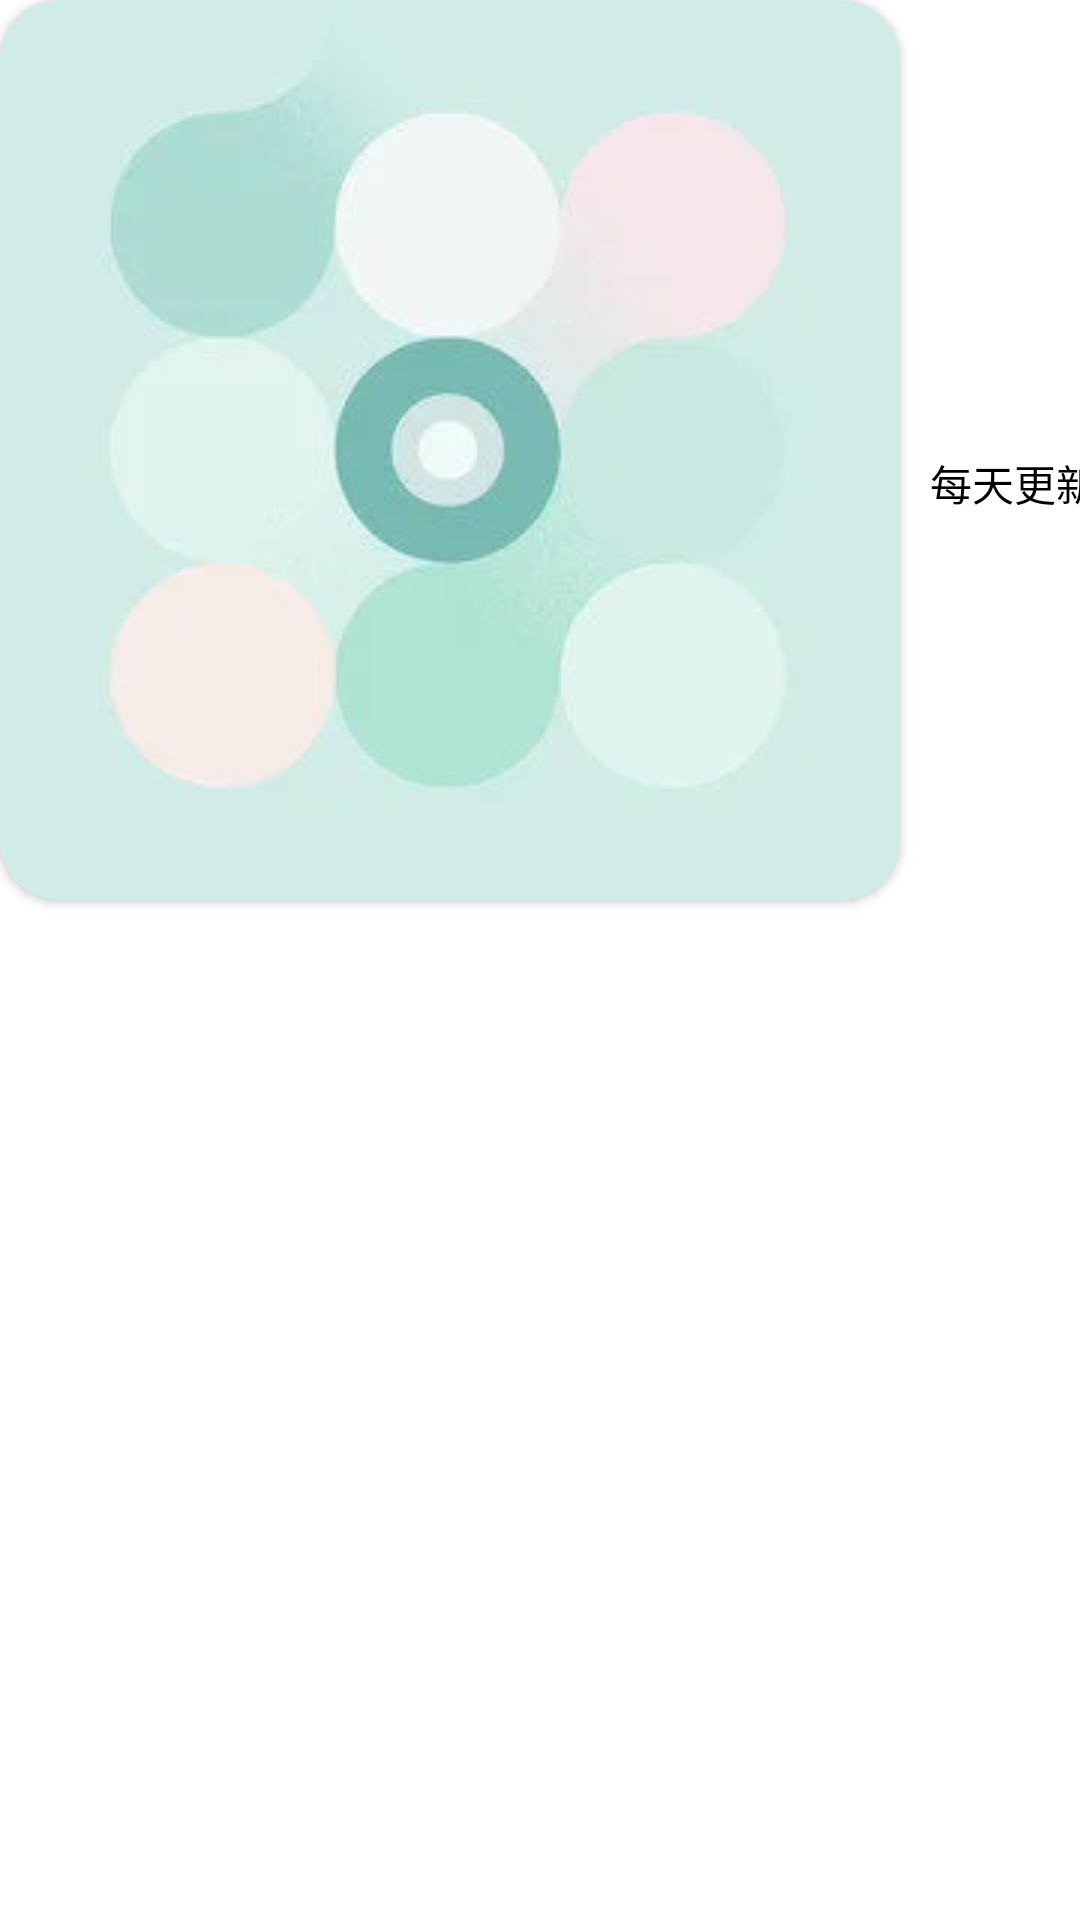

Write the Android layout XML for this screen, with the resource values it uses.
<!-- AndroidManifest.xml: application theme AppTheme -->
<!-- res/layout/cell_recommend_play_list_detail.xml -->
<?xml version="1.0" encoding="utf-8"?>
<androidx.constraintlayout.widget.ConstraintLayout xmlns:android="http://schemas.android.com/apk/res/android"
    xmlns:app="http://schemas.android.com/apk/res-auto"
    xmlns:tools="http://schemas.android.com/tools"
    android:id="@+id/clPlayListDetail"
    android:layout_width="match_parent"
    android:layout_height="120dp"
    android:layout_marginTop="8dp"
    android:layout_marginStart="8dp"
    android:background="?android:attr/selectableItemBackground"
    >
    <androidx.cardview.widget.CardView
        android:id="@+id/cvPlayListCategory"
        android:layout_width="wrap_content"
        android:layout_height="wrap_content"
        app:cardCornerRadius="20dp"
        app:layout_constraintTop_toTopOf="parent"
        app:layout_constraintLeft_toLeftOf="parent">
        <ImageView
            android:id="@+id/ivPlayListCategory"
            android:layout_width="wrap_content"
            android:layout_height="match_parent"
            tools:srcCompat="@tools:sample/avatars"
            android:src="@drawable/default_pic_for_song_with_no_pic"
            android:contentDescription="@string/ivPlayListCategory" />
    </androidx.cardview.widget.CardView>


    <View
        android:id="@+id/viewSupporter3"
        android:layout_width="1dp"
        android:layout_height="1dp"
        android:background="@color/yellow"
        app:layout_constraintBottom_toBottomOf="@id/cvPlayListCategory"
        app:layout_constraintStart_toStartOf="@id/cvPlayListCategory"
        app:layout_constraintTop_toTopOf="@id/cvPlayListCategory"
        app:layout_constraintEnd_toEndOf="@id/cvPlayListCategory"/>
    <TextView
        android:id="@+id/tvPlayListCategory"
        android:layout_width="0dp"
        android:layout_height="wrap_content"
        tools:text="@string/testText"
        android:ellipsize="end"
        android:maxWidth="280dp"
        android:textColor="@color/textviewColor"
        android:maxLines="2"
        android:textSize="20sp"
        android:textStyle="bold"
        app:layout_constraintStart_toEndOf="@id/cvPlayListCategory"
        app:layout_constraintBottom_toTopOf="@id/viewSupporter3"
        app:layout_constraintRight_toRightOf="parent"
        android:layout_marginStart="10dp" />
    <TextView
        android:id="@+id/tvWhichDayUpdate"
        android:layout_width="wrap_content"
        android:layout_height="wrap_content"
        android:text="@string/theDayUpdate"
        android:textColor="@color/textviewColor"
        app:layout_constraintStart_toStartOf="@id/tvPlayListCategory"
        app:layout_constraintTop_toBottomOf="@id/viewSupporter3"
        />
</androidx.constraintlayout.widget.ConstraintLayout>
<!-- resources referenced by this layout -->
<resources>
  <color name="textviewColor">#FF000000</color>
  <color name="yellow">#FFEB3B</color>
  <!-- drawable default_pic_for_song_with_no_pic: png bitmap (drawable, 2820 bytes) -->
  <string name="ivPlayListCategory">排行榜类别</string>
  <string name="testText">编辑推荐榜VOL35 梦幻联动 黄老板助阵Sam Smith新作</string>
  <string name="theDayUpdate">每天更新</string>
  <style name="AppTheme" parent="Theme.MaterialComponents.DayNight.NoActionBar">
          
          <item name="colorPrimary">@color/white</item>
          <item name="colorPrimaryVariant">@color/purple_500</item>
          <item name="colorOnPrimary">@color/white</item>
          
          <item name="colorSecondary">@color/teal_200</item>
          <item name="colorSecondaryVariant">@color/teal_700</item>
          <item name="colorOnSecondary">@color/black</item>
          
          <item name="android:statusBarColor" tools:targetApi="l">?attr/colorPrimaryVariant</item>
          
      </style>
  <color name="white">#FFFFFFFF</color>
  <color name="purple_500">#FF6200EE</color>
  <color name="teal_200">#FF03DAC5</color>
  <color name="teal_700">#FF018786</color>
  <color name="black">#FF000000</color>
</resources>
